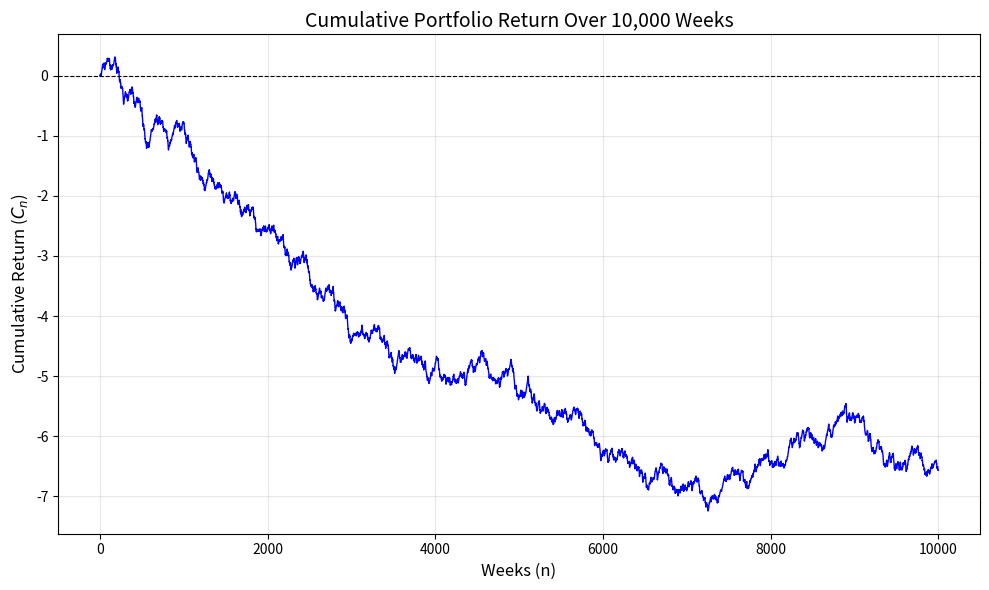

Source code (Python):
import numpy as np
import matplotlib.pyplot as plt

states=[0,1,2,3]

P=np.array([
    [0.60,0.30,0.10,0.00],
    [0.20,0.50,0.20,0.10],
    [0.10,0.30,0.40,0.20],
    [0.05,0.15,0.30,0.50]
])

returns=np.array([0.012, 0.004, -0.006, -0.025])

np.random.seed(42)
n_weeks=10000
path=np.zeros(n_weeks, dtype=int)

current_state = 0 

for t in range(n_weeks):
    current_state = np.random.choice(states, p=P[current_state])
    path[t] = current_state

print(f"First 10 weeks: {path[:10]}\n")

A = P.T - np.eye(4)
A[-1] = np.ones(4)
b = np.array([0, 0, 0, 1])
theoretical_pi=np.linalg.solve(A, b)

empirical_pi = np.array([np.mean(path == s) for s in states])

print("Regime   | Empirical Fraction | Theoretical Stationary")
print("------------------------------------------------------")
regime_names = ["Bull", "Neutral", "Bear", "Crisis"]
for i in range(4):
    print(f"{regime_names[i]:<8} | {empirical_pi[i]:.4f} | {theoretical_pi[i]:.4f}")
print()

empirical_avg_return = np.mean(returns[path])

theoretical_avg_return = np.dot(theoretical_pi, returns)
print(f"Empirical Average Weekly Return   : {empirical_avg_return:.6f}")
print(f"Theoretical Average Weekly Return : {theoretical_avg_return:.6f}\n")

simulated_returns = returns[path]
cumulative_returns = np.cumsum(simulated_returns)

plt.figure(figsize=(10, 6))
plt.plot(cumulative_returns, color='blue', linewidth=1)
plt.title('Cumulative Portfolio Return Over 10,000 Weeks', fontsize=14)
plt.xlabel('Weeks (n)', fontsize=12)
plt.ylabel('Cumulative Return ($C_n$)', fontsize=12)
plt.axhline(0, color='black', linestyle='--', linewidth=0.8)
plt.grid(True, alpha=0.3)
plt.tight_layout()

plt.show()
